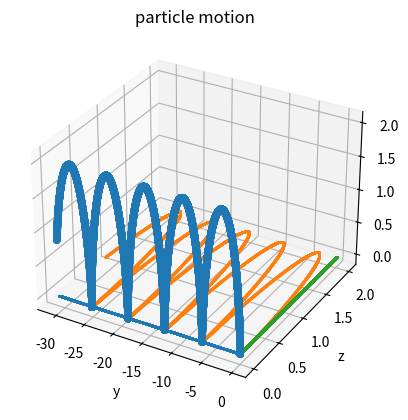

This figure's Python source:
import matplotlib.pyplot as plt
from mpl_toolkits.mplot3d import Axes3D  # noqa: F401 unused import
import numpy as np



#intial conditions


# ----------------------------------------------------
#set variable magnetic fields if necessary
def B(t,x,y,z):
    return [0,1,0]

def E(t,x,y,z):
    return [0,0,1]

# ----------------------------------------------------

v = [0,0,0]

tn = 0	#t_0
xn = 0	#x_0
yn = 0	#y_0
zn = 0	#z_0

xd = v[0]
yd = v[1]
zd = v[2]

Bx = B(tn,xn,yn,zn)[0]
By = B(tn,xn,yn,zn)[1]
Bz = B(tn,xn,yn,zn)[2]

Ex = E(tn,xn,yn,zn)[0]
Ey = E(tn,xn,yn,zn)[1]
Ez = E(tn,xn,yn,zn)[2]

vxb = [ yd*Bz - zd*By, zd*Bx - xd*Bz, xd*By - yd*Bx ]

q = 1


#euler's method
h = 0.001
tn = tn + h
xdn = xd + h*q*(Ex+yd*Bz - zd*By)
ydn = yd + h*q*(Ey+zd*Bx - xd*Bz)
zdn = zd + h*q*(Ez+xd*By - yd*Bx )




x = []
y = []
z = []

#append intial positions
x.append(xn)
y.append(yn)
z.append(zn)

xn = xn + h*xdn
yn = yn + h*ydn
zn = zn + h*zdn
#append positions calculated from initial velocity
x.append(xn)
y.append(yn)
z.append(zn)

tf = 30	#t_final
while tn <= tf:
    # finds B and E fields at location and time of particle then calculates the resulting motion due to this effect
	Bx = B(tn,xn,yn,zn)[0]
	By = B(tn,xn,yn,zn)[1]
	Bz = B(tn,xn,yn,zn)[2]
    
	Ex = E(tn,xn,yn,zn)[0]
	Ey = E(tn,xn,yn,zn)[1]
	Ez = E(tn,xn,yn,zn)[2]
	tn = tn + h
	xdn_new = xdn + h*q*(Ex+ydn*Bz - zdn*By)
	ydn_new = ydn + h*q*(Ey+zdn*Bx - xdn*Bz)
	zdn_new = zdn + h*q*(Ez+xdn*By - ydn*Bx )

	xn = xn + h*xdn_new
	yn = yn + h*ydn_new
	zn = zn + h*zdn_new

	xdn = xdn_new
	ydn = ydn_new
	zdn = zdn_new

	x.append(xn)
	y.append(yn)
	z.append(zn)
    
	#print(xn,yn,zn)

fig = plt.figure()
ax = fig.add_subplot(111, projection='3d')
ax.scatter(x, y, z)
ax.set_xlabel('x')
ax.set_ylabel('y')
ax.set_zlabel('z')
plt.title('particle motion')

plt.show()

plt.plot(x,y,'o', markersize = 0.5)
plt.xlabel('x')
plt.ylabel('y')
plt.show()

plt.plot(x,z,'o', markersize = 0.5)
plt.xlabel('x')
plt.ylabel('z')
plt.show()

plt.plot(y,z,'o', markersize = 0.5)
plt.xlabel('y')
plt.ylabel('z')
plt.show()
